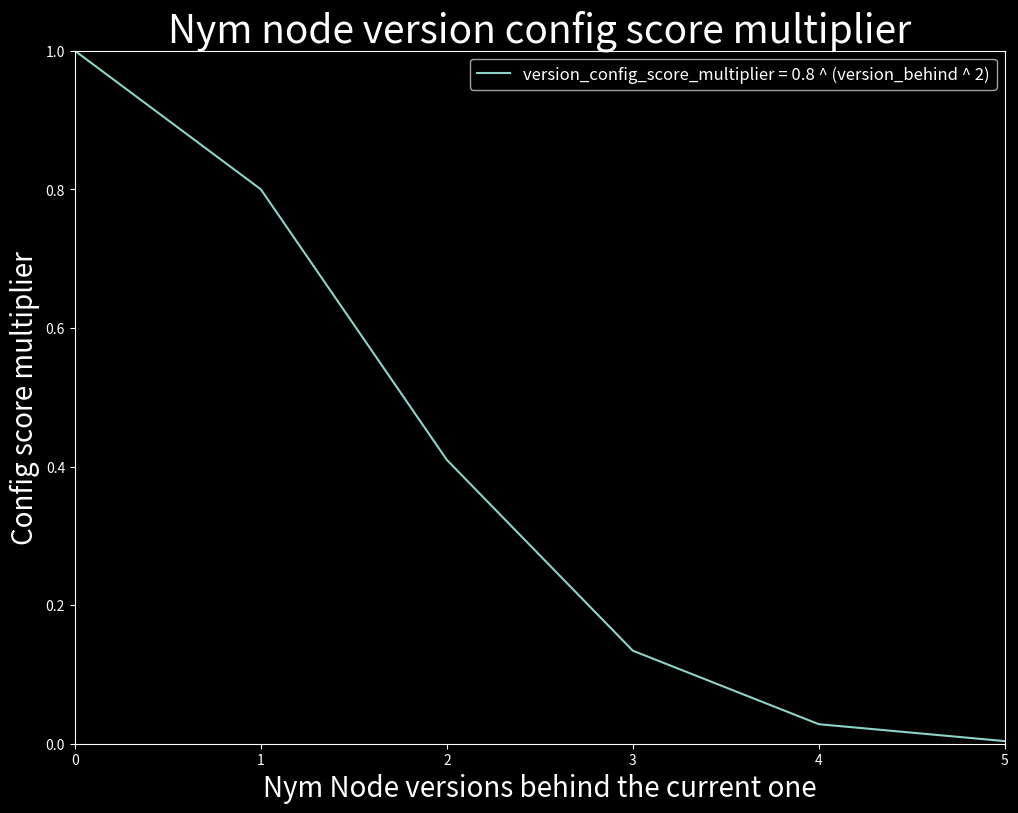

This figure's Python source: (Note: this script raises an exception after producing the figure.)
import matplotlib.pyplot as plt
import matplotlib.axes as ax
import matplotlib.pylab as pylab
from matplotlib.pyplot import figure
import numpy as np

plt.style.use('dark_background')

a = 0.8
b = 2

# make data
x = [0,1,2,3,4,5]
y = [a**(n**b) for n in x]
#x2 = np.linspace(0, 10, 25)
#y2 = 4 + 1 * np.sin(2 * x2)

f = plt.figure()
f.set_figwidth(12)
f.set_figheight(9)

# plot
#fig, ax = plt.subplots()
plt.plot(x,y, label=f'version_config_score_multiplier = {a} ^ (version_behind ^ {b})')

#ax.plot(x, y, linewidth=2.0)


# naming the x axis
plt.xlabel('Nym Node versions behind the current one', fontsize=20)


# naming the y axis
plt.ylabel('Config score multiplier', fontsize=20)

# giving a title to my graph
plt.title('Nym node version config score multiplier', fontsize=28)


#ax.Axes.set_xticks([x])
#ax.Axes.set_yticks([y])

plt.legend(fontsize=12)

#params = {'legend.fontsize': 20,
#         'axes.labelsize': 24,
#         'axes.titlesize':'x-large',
#         'xtick.labelsize':20,
#         'ytick.labelsize':20}
#
#pylab.rcParams.update(params)

# set the limits
plt.xlim([0, 5])
plt.ylim([0,1])



#plt.show()

plt.savefig('../docs/public/images/operators/tokenomics/reward_version_graph.png')
